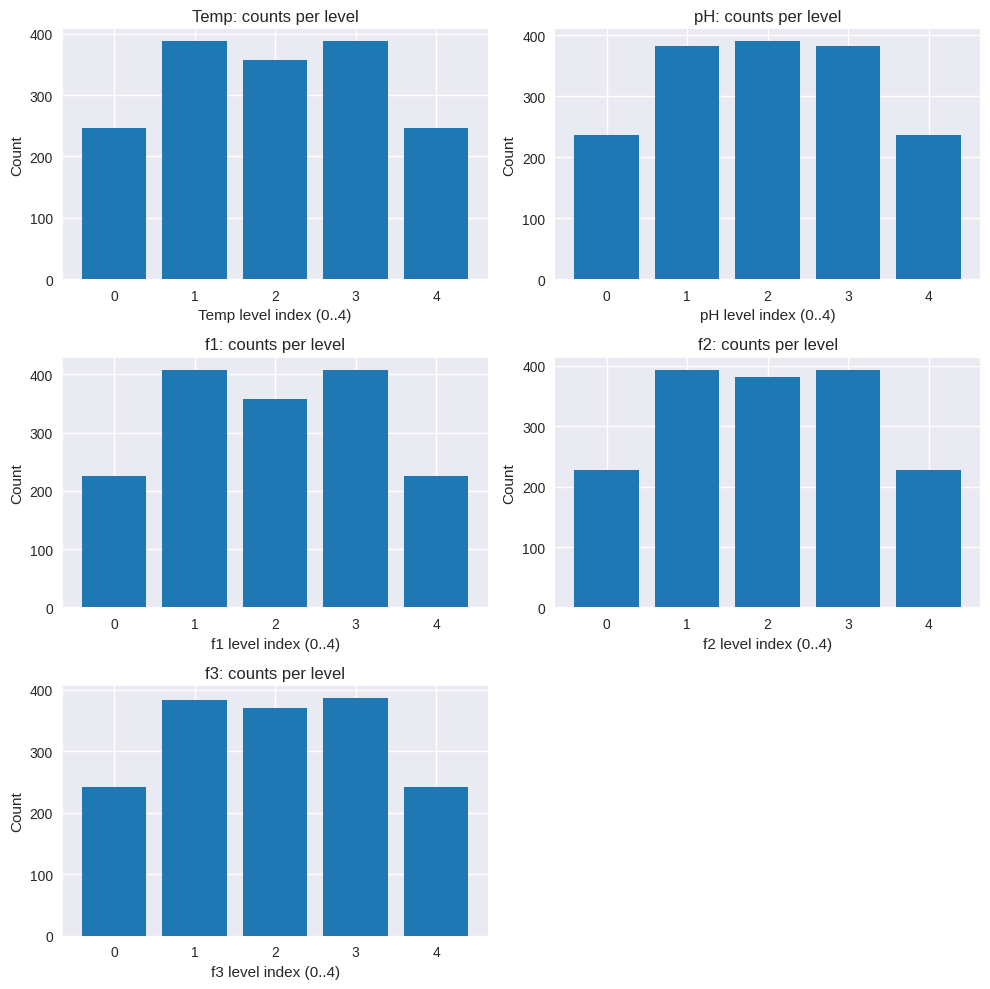
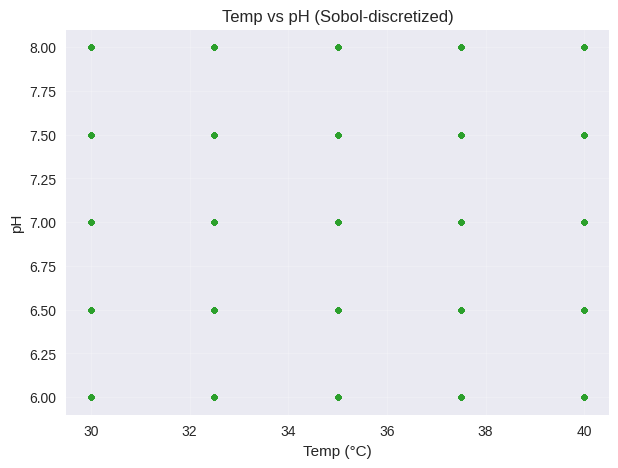
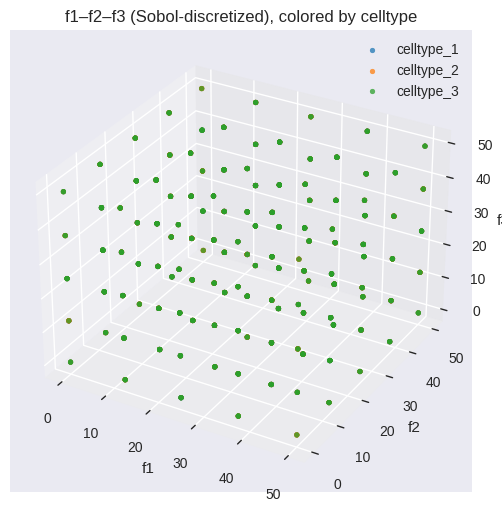
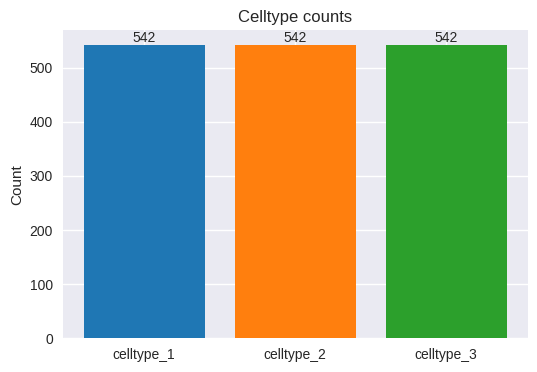

Source code (Python) for these figures, in order:

# -*- coding: utf-8 -*-
import numpy as np
import matplotlib.pyplot as plt
from scipy.stats import qmc

# ------------------------------------------------------------
# 1) Configuration
# ------------------------------------------------------------
# Bounds per variable
B_TEMP = (30.0, 40.0)
B_PH   = (6.0, 8.0)
B_F1   = (0.0, 50.0)
B_F2   = (0.0, 50.0)
B_F3   = (0.0, 50.0)

# Exactly 5 levels per continuous variable (max 5 as requested)
N_LEVELS = 5

# Categorical variable
CELLTYPES = ['celltype_1', 'celltype_2', 'celltype_3']

# Number of Sobol points to generate BEFORE snapping to levels.
# Tip: use a power of two (e.g., 1024, 2048, 4096) for best Sobol balance.
# 3125 (5**5) is the max number of unique continuous-level tuples,
# but Sobol prefers powers of two; 2048 is a good starting choice.
N_target = 2048

# Optional seed for reproducibility
SEED = 42

# ------------------------------------------------------------
# 2) Build discrete levels and helper functions
# ------------------------------------------------------------
def make_levels(bounds, n_levels):
    lo, hi = bounds
    return np.linspace(lo, hi, n_levels)

TEMP_LEVELS = make_levels(B_TEMP, N_LEVELS)
PH_LEVELS   = make_levels(B_PH,   N_LEVELS)
F1_LEVELS   = make_levels(B_F1,   N_LEVELS)
F2_LEVELS   = make_levels(B_F2,   N_LEVELS)
F3_LEVELS   = make_levels(B_F3,   N_LEVELS)

# For snapping continuous values to the nearest of the 5 levels
def snap_to_levels(values, levels):
    # values: (n,) continuous
    # levels: (5,) sorted
    # returns index in {0..4}
    idx = np.searchsorted(levels, values, side='left')
    # Correct indices that hit the right boundary
    idx = np.clip(idx, 0, len(levels)-1)
    # Compare left vs right neighbor to choose the nearest
    left_is_better = (idx > 0) & (
        np.abs(values - levels[idx-1]) <= np.abs(values - levels[idx])
    )
    idx[left_is_better] -= 1
    return idx  # integer indices 0..4

# ------------------------------------------------------------
# 3) Generate Sobol points in the continuous hyper-rectangle
# ------------------------------------------------------------
rng = np.random.default_rng(SEED)

# 5D (temp, pH, f1, f2, f3)
bounds_arr = np.array([
    [B_TEMP[0], B_TEMP[1]],
    [B_PH[0],   B_PH[1]],
    [B_F1[0],   B_F1[1]],
    [B_F2[0],   B_F2[1]],
    [B_F3[0],   B_F3[1]],
], dtype=float)

sampler = qmc.Sobol(d=5, scramble=True, seed=SEED)
# Sobol prefers n as a power of 2; you can set N_target accordingly.
X_unit = sampler.random(N_target)  # in [0,1]^5
X_cont = qmc.scale(X_unit, bounds_arr[:, 0], bounds_arr[:, 1])  # shape (N, 5)

# ------------------------------------------------------------
# 4) Snap Sobol points to the 5 discrete levels per variable
# ------------------------------------------------------------
i_temp = snap_to_levels(X_cont[:, 0], TEMP_LEVELS)
i_pH   = snap_to_levels(X_cont[:, 1], PH_LEVELS)
i_f1   = snap_to_levels(X_cont[:, 2], F1_LEVELS)
i_f2   = snap_to_levels(X_cont[:, 3], F2_LEVELS)
i_f3   = snap_to_levels(X_cont[:, 4], F3_LEVELS)

# Combine level indices -> unique discrete tuples (continuous part)
idx_tuples = np.stack([i_temp, i_pH, i_f1, i_f2, i_f3], axis=1)  # (N, 5)
# Keep unique combinations in the order they first appear
# (np.unique would sort; we preserve sequence with a dict)
seen = {}
order = []
for row in idx_tuples:
    key = tuple(row.tolist())
    if key not in seen:
        seen[key] = True
        order.append(key)
idx_unique = np.array(order, dtype=int)  # shape (M, 5), M <= 3125

# Map indices back to actual level values
X_cont_discrete = np.column_stack([
    TEMP_LEVELS[idx_unique[:, 0]],
    PH_LEVELS[idx_unique[:, 1]],
    F1_LEVELS[idx_unique[:, 2]],
    F2_LEVELS[idx_unique[:, 3]],
    F3_LEVELS[idx_unique[:, 4]],
])

# ------------------------------------------------------------
# 5) Attach categorical celltype as evenly as possible
# ------------------------------------------------------------
M = X_cont_discrete.shape[0]
# Balanced assignment across 3 categories
reps = M // len(CELLTYPES)
rem  = M %  len(CELLTYPES)
cell_assign = []
for ct in CELLTYPES:
    cell_assign += [ct] * reps
# Distribute the remainder
cell_assign += CELLTYPES[:rem]
cell_assign = np.array(cell_assign, dtype=object)

# Shuffle to avoid blocks of the same celltype
shuf_idx = rng.permutation(M)
X_cont_discrete = X_cont_discrete[shuf_idx]
cell_assign = cell_assign[shuf_idx]

# Build final mixed search space list: [temp, pH, f1, f2, f3, celltype]
X_searchspace_sobol = [
    [float(row[0]), float(row[1]), float(row[2]), float(row[3]), float(row[4]), cell_assign[i]]
    for i, row in enumerate(X_cont_discrete)
]

print(f"Total unique Sobol-discretized points (continuous part): {M}")
print(f"Final mixed points with celltype attached: {len(X_searchspace_sobol)}")

# ------------------------------------------------------------
# 6) Visual checks / plots
# ------------------------------------------------------------
plt.style.use('seaborn-v0_8')

# a) Counts per discrete level (0..4) for each variable
fig, axes = plt.subplots(3, 2, figsize=(10, 10))
axes = axes.ravel()
labels = ['Temp', 'pH', 'f1', 'f2', 'f3']
level_arrays = [
    idx_unique[:, 0], idx_unique[:, 1], idx_unique[:, 2], idx_unique[:, 3], idx_unique[:, 4]
]

for i, (lab, arr) in enumerate(zip(labels, level_arrays)):
    counts = np.bincount(arr, minlength=N_LEVELS)
    axes[i].bar(np.arange(N_LEVELS), counts, color='#1f77b4')
    axes[i].set_xticks(np.arange(N_LEVELS))
    axes[i].set_xlabel(f'{lab} level index (0..{N_LEVELS-1})')
    axes[i].set_ylabel('Count')
    axes[i].set_title(f'{lab}: counts per level')
fig.delaxes(axes[5])
fig.tight_layout()
plt.show()

# b) 2D scatter (Temp vs pH)
fig2, ax2 = plt.subplots(figsize=(7, 5))
ax2.scatter(X_cont_discrete[:, 0], X_cont_discrete[:, 1], s=14, alpha=0.7, c='#2ca02c')
ax2.set_xlabel('Temp (°C)')
ax2.set_ylabel('pH')
ax2.set_title('Temp vs pH (Sobol-discretized)')
ax2.grid(True, alpha=0.2)
plt.show()

# c) 3D scatter (f1, f2, f3) colored by celltype
from mpl_toolkits.mplot3d import Axes3D  # noqa: F401
fig3 = plt.figure(figsize=(8, 6))
ax3 = fig3.add_subplot(111, projection='3d')
colors_map = {'celltype_1': '#1f77b4', 'celltype_2': '#ff7f0e', 'celltype_3': '#2ca02c'}
for ct in CELLTYPES:
    mask = (cell_assign == ct)
    ax3.scatter(
        X_cont_discrete[mask, 2],  # f1
        X_cont_discrete[mask, 3],  # f2
        X_cont_discrete[mask, 4],  # f3
        s=12, alpha=0.75, c=colors_map[ct], label=ct
    )
ax3.set_xlabel('f1'); ax3.set_ylabel('f2'); ax3.set_zlabel('f3')
ax3.set_title('f1–f2–f3 (Sobol-discretized), colored by celltype')
ax3.legend()
plt.show()

# d) Celltype counts
fig4, ax4 = plt.subplots(figsize=(6, 4))
counts_ct = [np.sum(cell_assign == ct) for ct in CELLTYPES]
ax4.bar(CELLTYPES, counts_ct, color=[colors_map[c] for c in CELLTYPES])
ax4.set_ylabel('Count')
ax4.set_title('Celltype counts')
for i, v in enumerate(counts_ct):
    ax4.text(i, v, str(v), ha='center', va='bottom')
plt.show()

# ------------------------------------------------------------
# 7) Optional: compare with your brute grid definition
# ------------------------------------------------------------
# If you want to keep your original exact 5-level grid in a list (huge!), you can still do:
# temp = TEMP_LEVELS
# pH   = PH_LEVELS
# f1   = F1_LEVELS
# f2   = F2_LEVELS
# f3   = F3_LEVELS
# celltype = CELLTYPES
# X_searchspace_grid = [[a, b, c, d, e, f] for a in temp for b in pH for c in f1 for d in f2 for e in f3 for f in celltype]
# This will be length 9375; consider memory/time if you try to plot all of them!
